Labelled photos from "raw_data", an image-classification folder in Tahkare/Projet-AIC. The possible labels are: chaetognatha, copepoda, euphausiids, fish larvae, limacina, medusae.

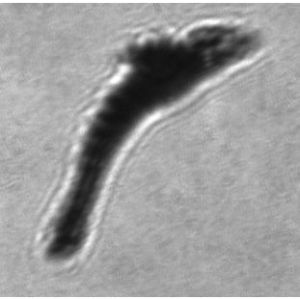
Label: euphausiids

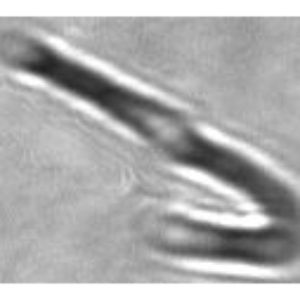
Label: chaetognatha

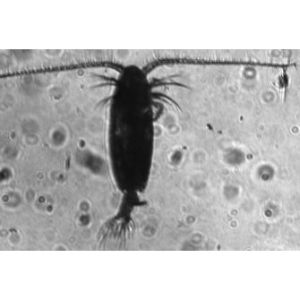
Label: copepoda

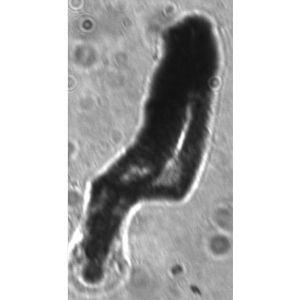
Label: fish larvae

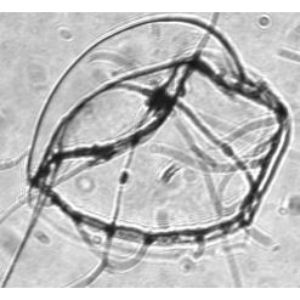
Label: medusae

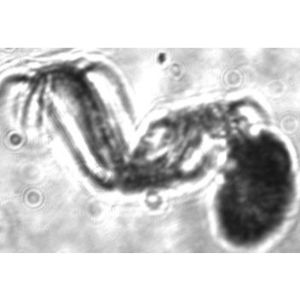
Label: fish larvae
